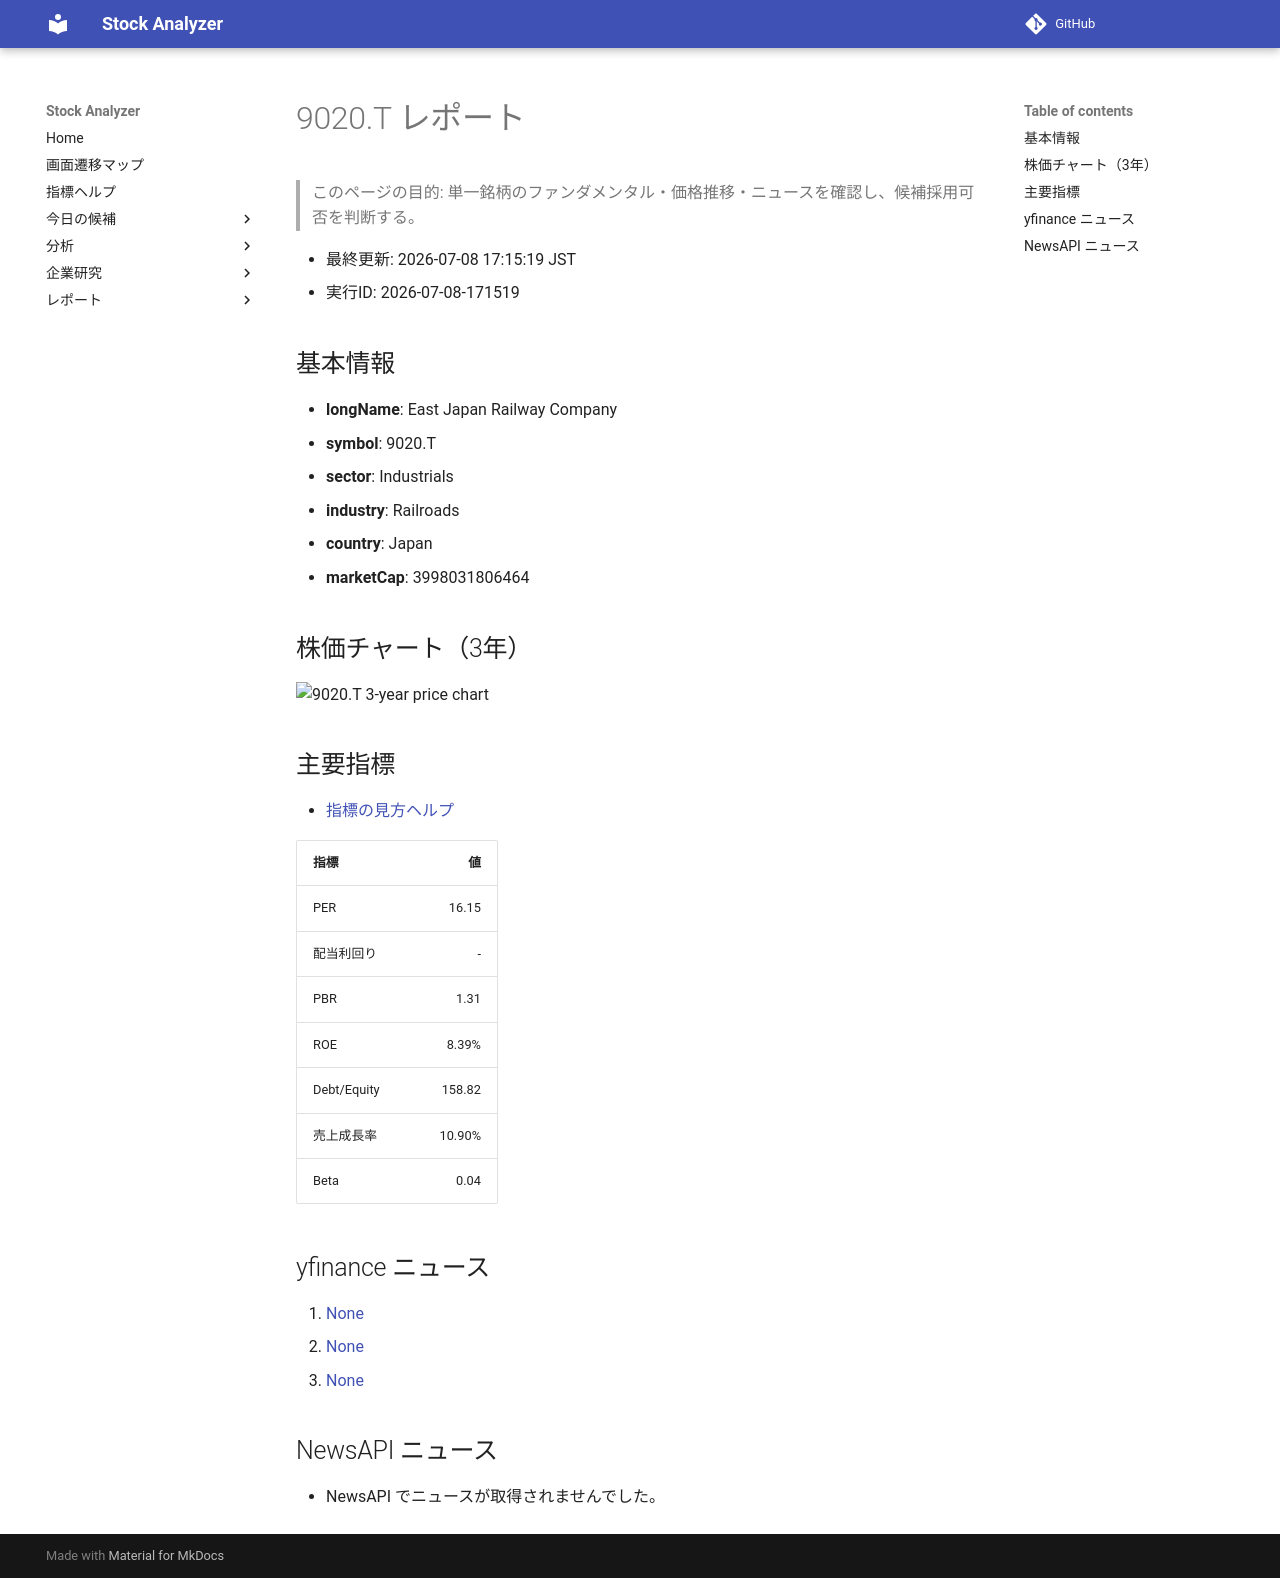

repository: Yumi-note/Making-APP · page: reports/2026-07-08/171519/9020_T/index.html · generator: mkdocs

# 9020.T レポート

> このページの目的: 単一銘柄のファンダメンタル・価格推移・ニュースを確認し、候補採用可否を判断する。

- 最終更新: 2026-07-08 17:15:19 JST
- 実行ID: 2026-07-08-171519

## 基本情報

- **longName**: East Japan Railway Company
- **symbol**: 9020.T
- **sector**: Industrials
- **industry**: Railroads
- **country**: Japan
- **marketCap**: 3998031806464

## 株価チャート（3年）

![9020.T 3-year price chart](9020_T_3y.png)

## 主要指標

- [指標の見方ヘルプ](../../../../indicators.md)

| 指標 | 値 |
|---|---:|
| PER | 16.15 |
| 配当利回り | - |
| PBR | 1.31 |
| ROE | 8.39% |
| Debt/Equity | 158.82 |
| 売上成長率 | 10.90% |
| Beta | 0.04 |

## yfinance ニュース

1. [None](None)
2. [None](None)
3. [None](None)

## NewsAPI ニュース

- NewsAPI でニュースが取得されませんでした。
